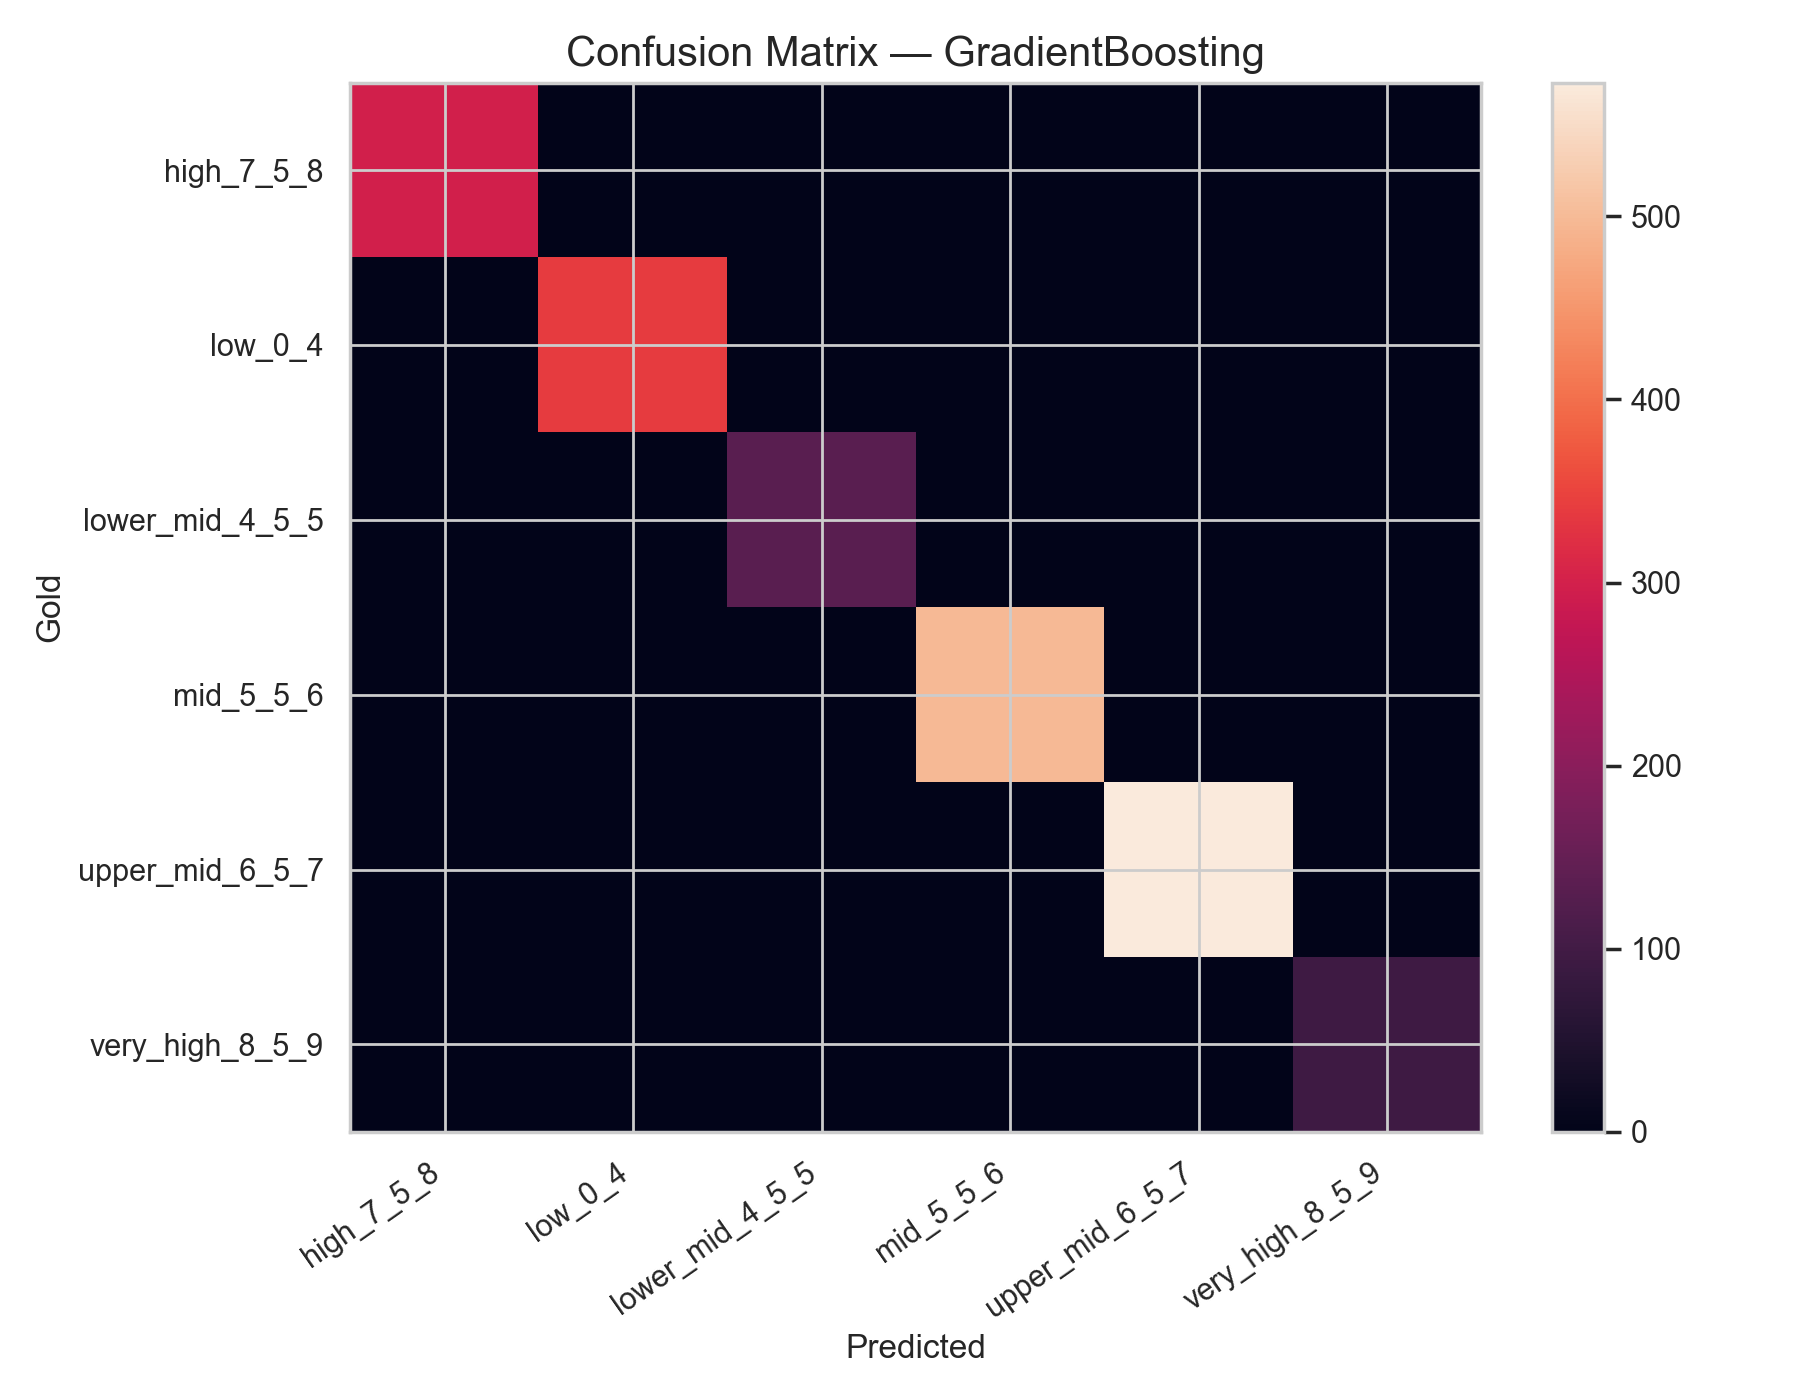

The data file committed next to this chart (first rows):
, pred_high_7_5_8, pred_low_0_4, pred_lower_mid_4_5_5, pred_mid_5_5_6, pred_upper_mid_6_5_7, pred_very_high_8_5_9
gold_high_7_5_8, 299, 0, 0, 0, 0, 0
gold_low_0_4, 0, 339, 0, 0, 0, 0
gold_lower_mid_4_5_5, 0, 0, 133, 0, 0, 0
gold_mid_5_5_6, 0, 0, 0, 498, 0, 0
gold_upper_mid_6_5_7, 0, 0, 0, 0, 573, 0
gold_very_high_8_5_9, 0, 0, 0, 0, 0, 95
